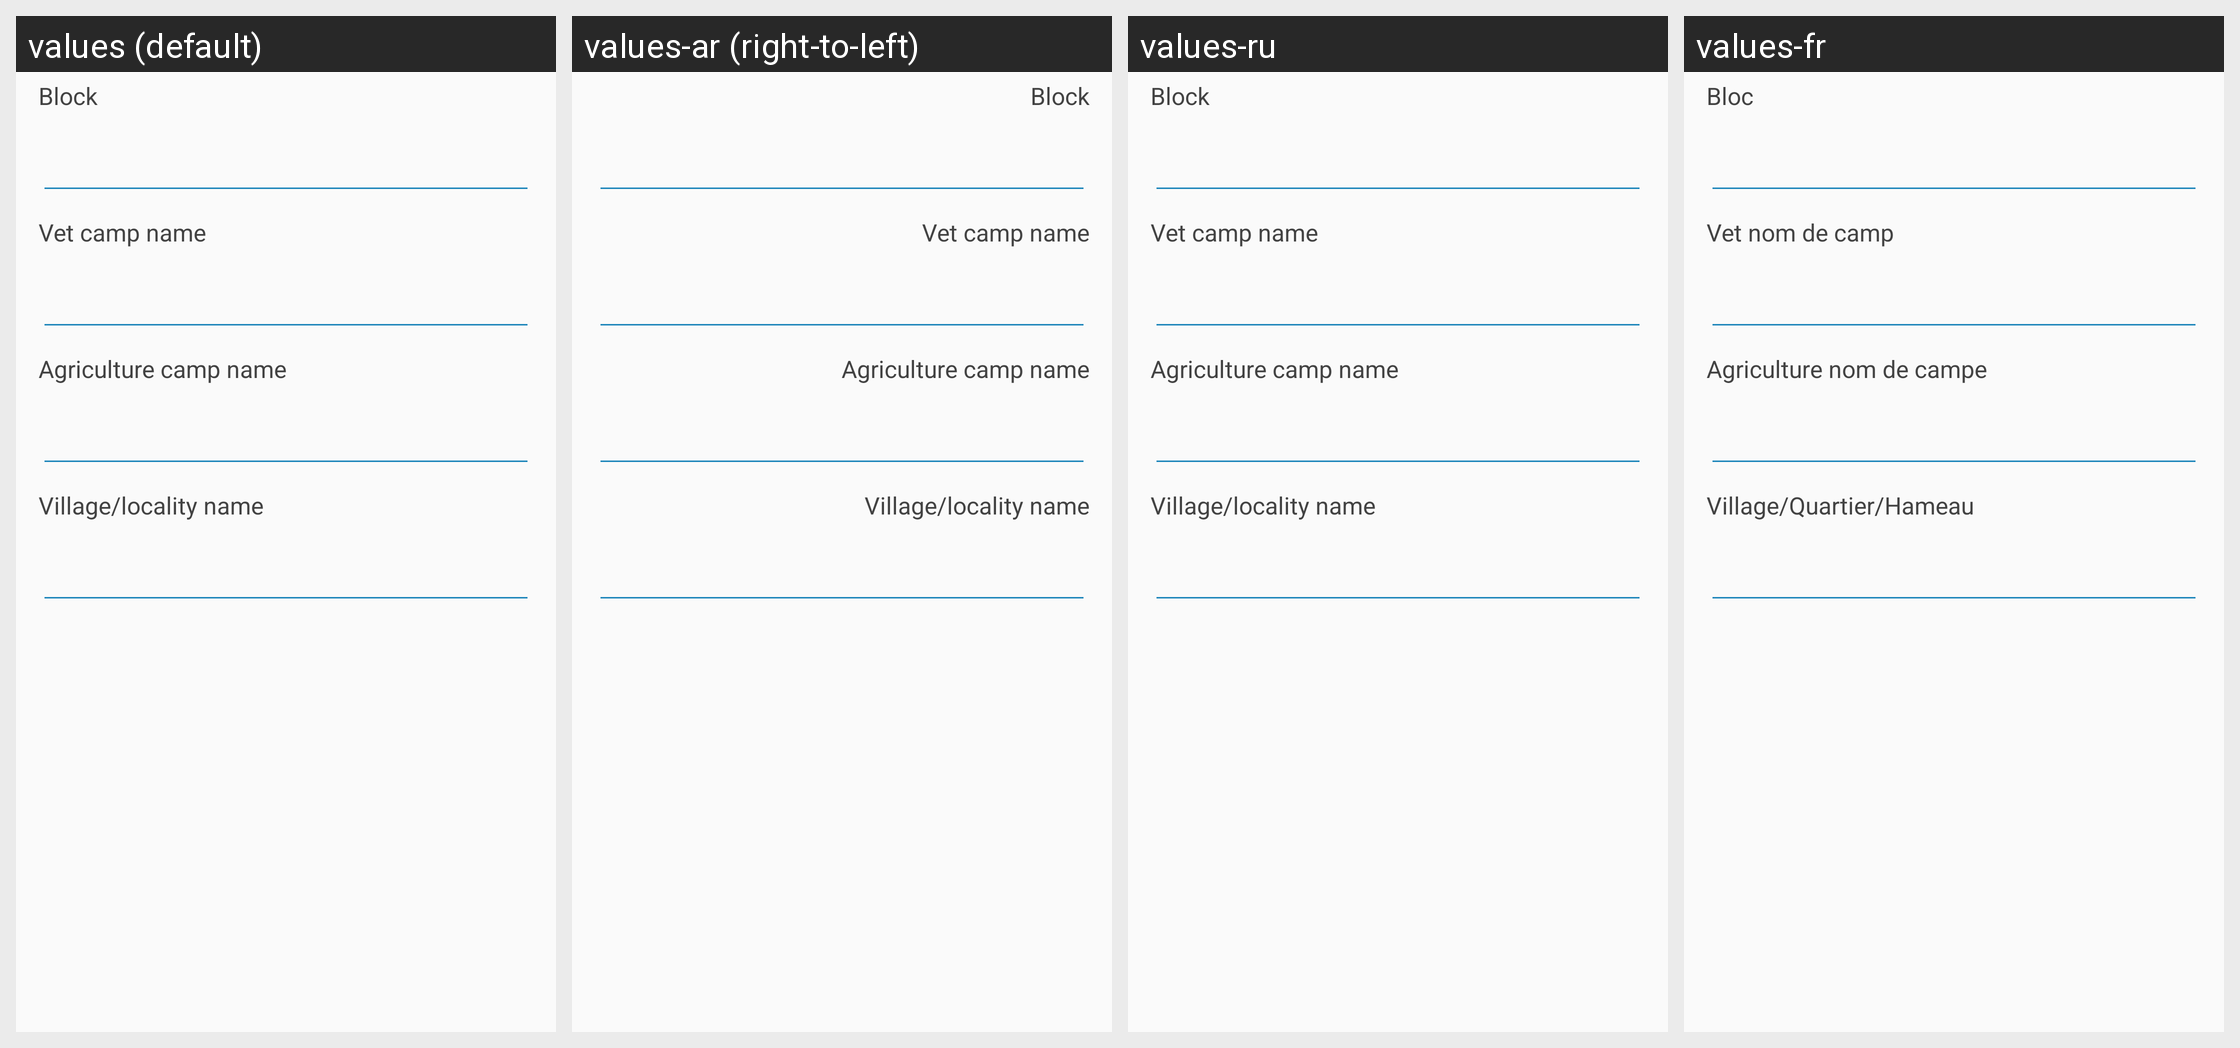

Here is an Android app screen in its default locale and in the app's own translations. Write out the translated-string differences for the strings that appear on this screen.
Android screen res/layout/za_farmer_camp_info.xml rendered under 4 locales, left to right: values (default), values-ar (right-to-left), values-ru, values-fr. Device: Nexus 5 (rendered at 1080×1920; each locale shown at half size, 540×960, under a caption strip naming it); theme AppTheme.
Other locales in the repository, not shown: values-af, values-ca.
Strings drawn on this screen, with the default value and each locale's value (text and hints the layout hard-codes, and strings that could not be matched under every locale, appear in the picture but are not listed):

farmer_block_name
  values: Block
  values-ar: Block  [not translated; the default value is used]
  values-ru: Block  [not translated; the default value is used]
  values-fr: Bloc

farmer_vet_camp_name
  values: Vet camp name
  values-ar: Vet camp name  [not translated; the default value is used]
  values-ru: Vet camp name  [not translated; the default value is used]
  values-fr: Vet nom de camp

farmer_agr_camp_name
  values: Agriculture camp name
  values-ar: Agriculture camp name  [not translated; the default value is used]
  values-ru: Agriculture camp name  [not translated; the default value is used]
  values-fr: Agriculture nom de campe

farmer_village_name
  values: Village/locality name
  values-ar: Village/locality name  [not translated; the default value is used]
  values-ru: Village/locality name  [not translated; the default value is used]
  values-fr: Village/Quartier/Hameau
